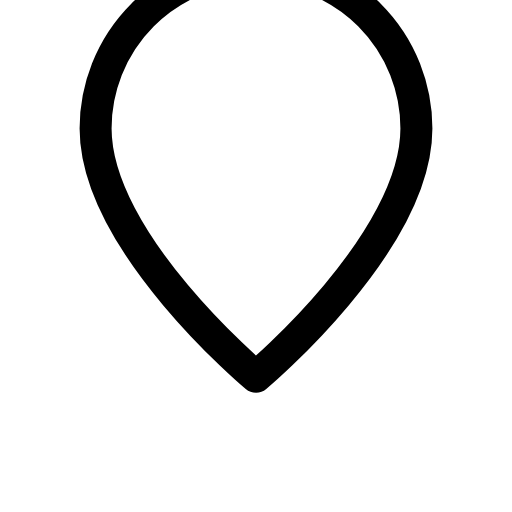
t = 0.00 s
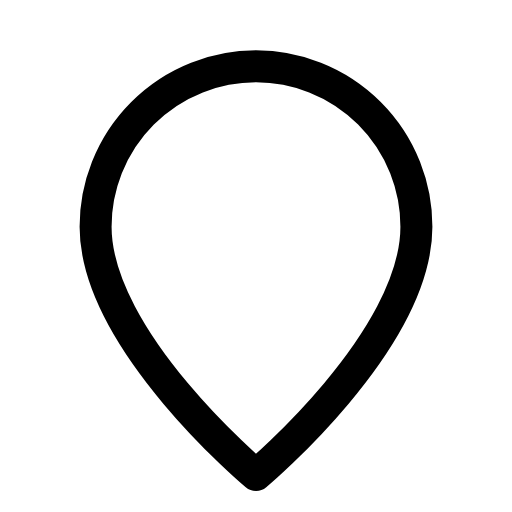
t = 0.26 s
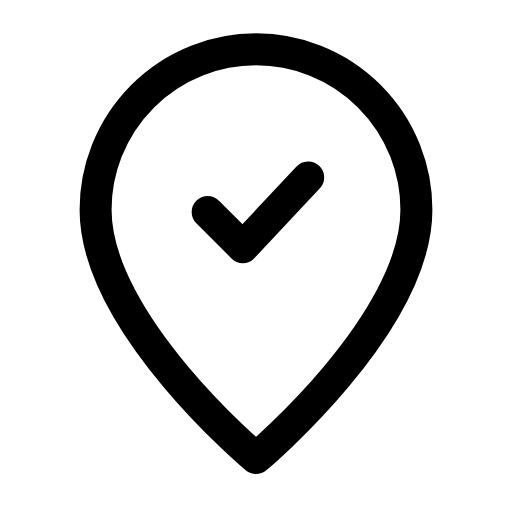
t = 0.64 s
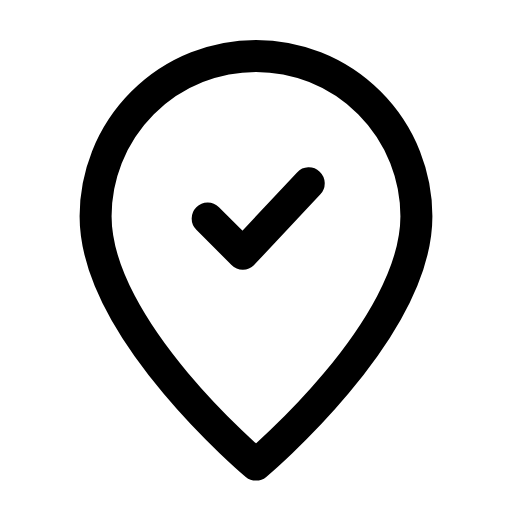
t = 0.93 s
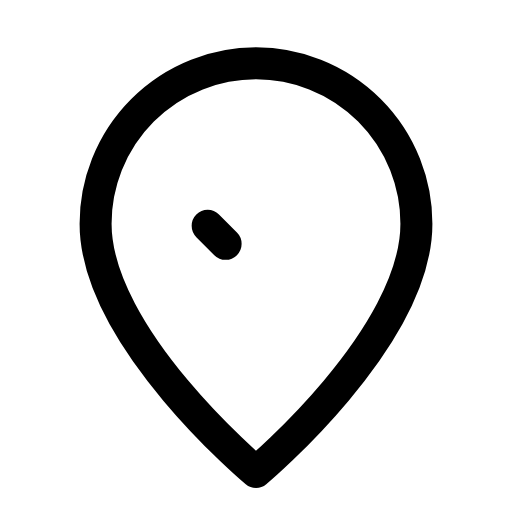
t = 1.27 s
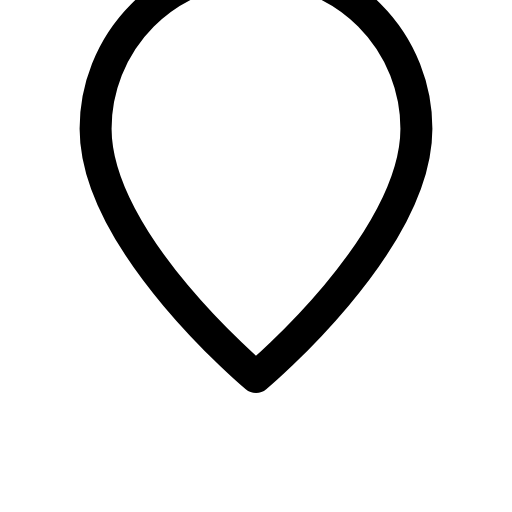
t = 1.62 s

The animated SVG that drew these frames (rendered in a browser with its animation timeline set to each time). Animation: 2 SMIL elements (animate=1,animateTransform=1); one cycle of 1.90 s, repeats indefinitely.

<svg xmlns="http://www.w3.org/2000/svg" width="24" height="24" viewBox="0 0 24 24" fill="none"><g transform="translate(-0.36 -0.366) scale(1.03)"><g><animateTransform attributeName="transform" type="translate" values="0 -4;0 0.6;0 -0.3;0 0;0 0;0 -0.3;0 0.6;0 -4;0 -4" keyTimes="0;0.27;0.36;0.45;0.6;0.66;0.72;0.9;1" dur="1.9s" repeatCount="indefinite" calcMode="spline" keySplines="0.16 1 0.3 1;0.16 1 0.3 1;0.16 1 0.3 1;0.16 1 0.3 1;0.16 1 0.3 1;0.16 1 0.3 1;0.16 1 0.3 1;0.16 1 0.3 1"/><path stroke="currentColor" stroke-width="1.456" stroke-linecap="round" stroke-linejoin="round" fill="none" d="M12 21.5S19.3 15.4 19.3 10.2A7.3 7.3 0 1 0 4.7 10.2C4.7 15.4 12 21.5 12 21.5Z"></path><path stroke="currentColor" stroke-width="1.456" stroke-linecap="round" stroke-linejoin="round" fill="none" d="M9.8 10.3L11.4 11.9L14.4 8.7" pathLength="1" stroke-dasharray="1"><animate attributeName="stroke-dashoffset" values="1;1;0;0;0;0;1;1;1" keyTimes="0;0.27;0.369;0.45;0.6;0.654;0.72;0.9;1" dur="1.9s" repeatCount="indefinite" calcMode="spline" keySplines="0.16 1 0.3 1;0.16 1 0.3 1;0.16 1 0.3 1;0.16 1 0.3 1;0.16 1 0.3 1;0.16 1 0.3 1;0.16 1 0.3 1;0.16 1 0.3 1"/></path></g></g></svg>
